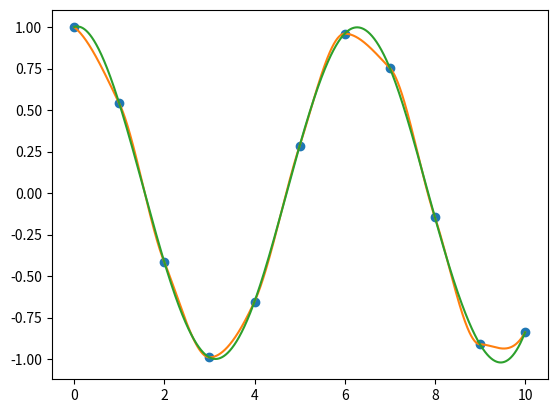

Write Python code to recreate this figure.
import numpy as np
import matplotlib.pyplot as plt
from scipy.interpolate import CubicSpline


class monospline:
    def __init__(self, x, y):
        self.x = np.array(x)
        self.y = np.array(y)

        self.n = self.y.size

        self.dif = self.x[1:] - self.x[:-1]
        self.m = (self.y[1:] - self.y[:-1]) / self.dif
        self.a = self.y[:]
        self.b = self.compute_b()
        self.c = (3 * self.m - self.b[1:] - 2 * self.b[:-1]) / self.dif
        self.d = (self.b[1:] + self.b[:-1] - 2 * self.m) / (self.dif * self.dif)

    def compute_b(self):
        b = np.empty(self.n)
        for i in range(1, self.n - 1):
            is_mono = self.m[i - 1] * self.m[i] > 0
            if is_mono:
                b[i] = 3 * self.m[i - 1] * self.m[i] / (
                            max(self.m[i - 1], self.m[i]) + 2 * min(self.m[i - 1], self.m[i]))
            else:
                b[i] = 0
            if is_mono and self.m[i] > 0:
                b[i] = min(max(0, b[i]), 3 * min(self.m[i - 1], self.m[i]))
            elif is_mono and self.m[i] < 0:
                b[i] = max(min(0, b[i]), 3 * max(self.m[i - 1], self.m[i]))

        b[0] = ((2 * self.dif[0] + self.dif[1]) * self.m[0] - self.dif[0] * self.m[1]) / (self.dif[0] + self.dif[1])
        b[self.n - 1] = ((2 * self.dif[self.n - 2] + self.dif[self.n - 3]) * self.m[self.n - 2]
                         - self.dif[self.n - 2] * self.m[self.n - 3]) / (self.dif[self.n - 2] + self.dif[self.n - 3])
        return b

    def evaluate(self, t_intrp):
        ans = []
        for tau in t_intrp:

            i = np.where(tau >= self.x)[0]
            if i.size == 0:
                i = 0
            else:
                i = i[-1]
            i = min(i, self.n - 2)
            res = self.a[i] + self.b[i] * (tau - self.x[i]) + self.c[i] * ((tau - self.x[i]) ** 2) + self.d[i] * (
                        (tau - self.x[i]) ** 3)
            ans.append(res)
        return ans


x1 = np.linspace(0.0, 10.0, 11)
y1 = np.cos(x1)
plt.plot(x1, y1, 'o')

interp = monospline(x1, y1)
x = np.linspace(min(x1), max(x1), 5000)
y = interp.evaluate(x)
plt.plot(x, y)

interp = CubicSpline(x1, y1)
plt.plot(x, interp(x))
plt.show()
